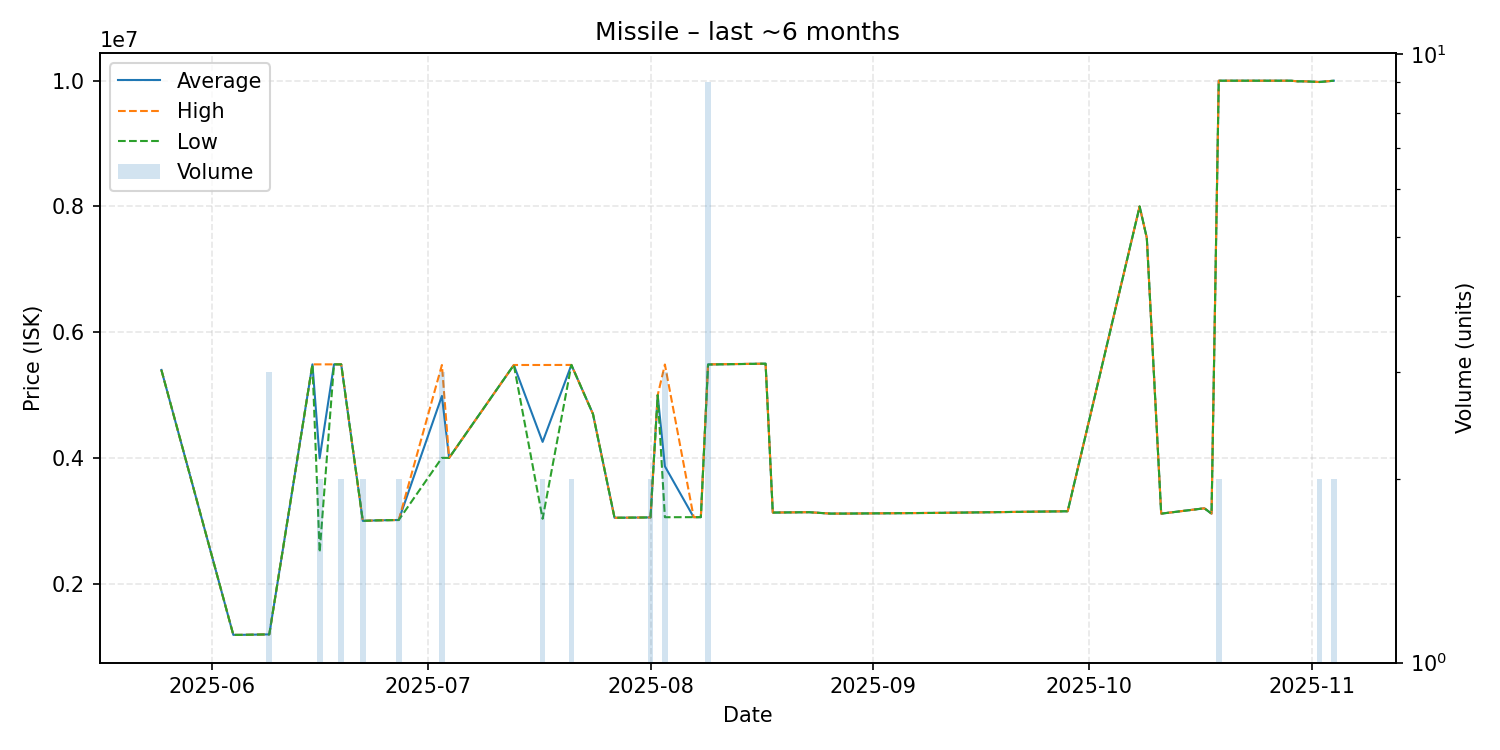

Source data for this figure (header and first rows):
date, average, highest, lowest, order_count, volume
2025-05-25, 5400000, 5400000, 5400000, 1, 1
2025-06-04, 1187000, 1187000, 1187000, 1, 1
2025-06-05, 1187000, 1187000, 1187000, 1, 1
2025-06-09, 1195000, 1195000, 1195000, 3, 3
2025-06-15, 5489000, 5489000, 5489000, 1, 1
2025-06-16, 3995000, 5489000, 2501000, 2, 2
2025-06-18, 5489000, 5489000, 5489000, 1, 1
2025-06-19, 5489000, 5489000, 5489000, 2, 2
2025-06-22, 3000000, 3000000, 3000000, 2, 2
2025-06-24, 3008000, 3008000, 3008000, 1, 1
2025-06-27, 3014000, 3014000, 3014000, 1, 2
2025-07-03, 4986667, 5479000, 4002000, 3, 3
2025-07-04, 4002000, 4002000, 4002000, 1, 1
2025-07-13, 5479000, 5479000, 5479000, 1, 1
2025-07-17, 4256000, 5479000, 3033000, 2, 2
2025-07-21, 5480000, 5480000, 5480000, 2, 2
2025-07-24, 4700000, 4700000, 4700000, 1, 1
2025-07-27, 3049000, 3049000, 3049000, 1, 1
2025-08-01, 3055000, 3055000, 3055000, 1, 2
2025-08-02, 5000000, 5000000, 5000000, 1, 1
2025-08-03, 3867667, 5487000, 3058000, 3, 3
2025-08-07, 3059000, 3059000, 3059000, 1, 1
2025-08-08, 3059000, 3059000, 3059000, 1, 1
2025-08-09, 5487889, 5489000, 5486000, 6, 9
2025-08-17, 5500000, 5500000, 5500000, 1, 1
2025-08-18, 3132000, 3132000, 3132000, 1, 1
2025-08-23, 3138000, 3138000, 3138000, 1, 1
2025-08-26, 3116000, 3116000, 3116000, 1, 1
2025-08-28, 3116000, 3116000, 3116000, 1, 1
2025-09-10, 3127000, 3127000, 3127000, 1, 1
2025-09-28, 3153000, 3153000, 3153000, 1, 1
2025-10-08, 8000000, 8000000, 8000000, 1, 1
2025-10-09, 7500000, 7500000, 7500000, 1, 1
2025-10-11, 3115000, 3115000, 3115000, 1, 1
2025-10-17, 3200000, 3200000, 3200000, 1, 1
2025-10-18, 3115000, 3115000, 3115000, 1, 1
2025-10-19, 10000000, 10000000, 10000000, 2, 2
2025-10-28, 10000000, 10000000, 10000000, 1, 1
2025-10-29, 10000000, 10000000, 10000000, 1, 1
2025-10-30, 9990000, 9990000, 9990000, 1, 1
2025-10-31, 9990000, 9990000, 9990000, 1, 1
2025-11-02, 9979500, 9980000, 9979000, 2, 2
2025-11-04, 10000000, 10000000, 10000000, 2, 2
